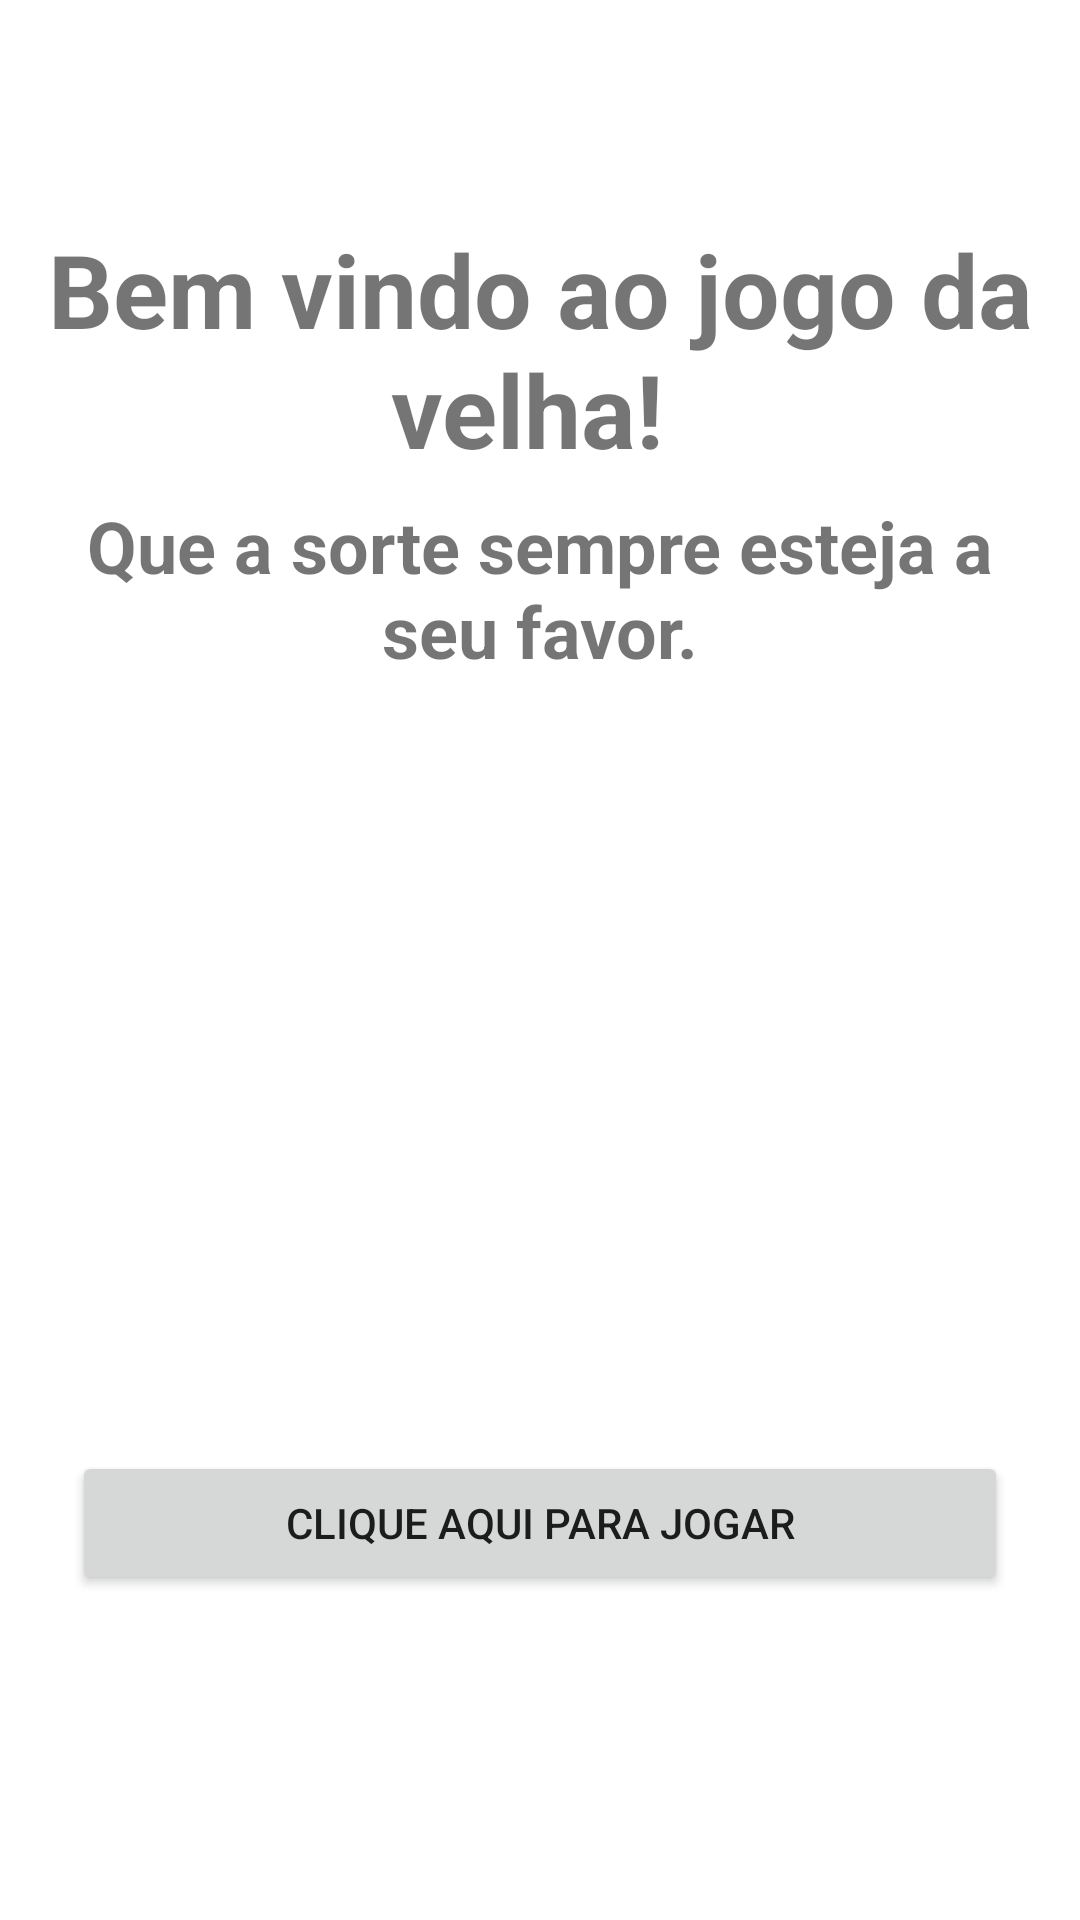

Reconstruct the res/layout file that produces this screen, plus the resources it refers to.
<!-- AndroidManifest.xml: application theme Theme.JogoDaVelha -->
<!-- res/layout/activity_main.xml -->
<?xml version="1.0" encoding="utf-8"?>
<androidx.constraintlayout.widget.ConstraintLayout xmlns:android="http://schemas.android.com/apk/res/android"
    xmlns:app="http://schemas.android.com/apk/res-auto"
    xmlns:tools="http://schemas.android.com/tools"
    android:layout_width="match_parent"
    android:layout_height="match_parent"
    tools:context=".MainActivity">

    <TextView
        android:id="@+id/textViewInicial2"
        android:layout_width="0dp"
        android:layout_height="wrap_content"
        android:layout_marginStart="24dp"
        android:layout_marginEnd="24dp"
        android:layout_marginBottom="200dp"
        android:text="Que a sorte sempre esteja a seu favor."
        android:textAlignment="center"
        android:textSize="24sp"
        android:textStyle="normal|bold"
        app:layout_constraintBottom_toBottomOf="parent"
        app:layout_constraintEnd_toEndOf="parent"
        app:layout_constraintHorizontal_bias="0.0"
        app:layout_constraintStart_toStartOf="parent"
        app:layout_constraintTop_toTopOf="parent"
        app:layout_constraintVertical_bias="0.437" />

    <TextView
        android:id="@+id/textViewInicial"
        android:layout_width="wrap_content"
        android:layout_height="wrap_content"
        android:layout_marginBottom="200dp"
        android:text="Bem vindo ao jogo da velha! "
        android:textAlignment="center"
        android:textSize="34sp"
        android:textStyle="normal|bold"
        app:layout_constraintBottom_toBottomOf="parent"
        app:layout_constraintEnd_toEndOf="parent"
        app:layout_constraintHorizontal_bias="1.0"
        app:layout_constraintStart_toStartOf="parent"
        app:layout_constraintTop_toTopOf="parent"
        app:layout_constraintVertical_bias="0.208" />

    <Button
        android:id="@+id/buttonInicial"
        android:layout_width="0dp"
        android:layout_height="wrap_content"
        android:layout_marginStart="24dp"
        android:layout_marginTop="62dp"
        android:layout_marginEnd="24dp"
        android:layout_marginBottom="24dp"
        android:text="CLIQUE AQUI PARA JOGAR"
        app:layout_constraintBottom_toBottomOf="parent"
        app:layout_constraintEnd_toEndOf="parent"
        app:layout_constraintHorizontal_bias="0.0"
        app:layout_constraintStart_toStartOf="parent"
        app:layout_constraintTop_toBottomOf="@+id/textViewInicial"
        app:layout_constraintVertical_bias="0.757" />

</androidx.constraintlayout.widget.ConstraintLayout>
<!-- resources referenced by this layout -->
<resources>
  <style name="Theme.JogoDaVelha" parent="Theme.MaterialComponents.DayNight.DarkActionBar">
          
          <item name="colorPrimary">@color/rose</item>
          <item name="colorPrimaryVariant">@color/purple_700</item>
          <item name="colorOnPrimary">@color/white</item>
          
          <item name="colorSecondary">@color/teal_200</item>
          <item name="colorSecondaryVariant">@color/teal_700</item>
          <item name="colorOnSecondary">@color/black</item>
          
          <item name="android:statusBarColor" tools:targetApi="l">?attr/colorPrimaryVariant</item>
          
      </style>
  <color name="rose">#A08586</color>
  <color name="purple_700">#FF3700B3</color>
  <color name="white">#FFFFFFFF</color>
  <color name="teal_200">#FF03DAC5</color>
  <color name="teal_700">#FF018786</color>
  <color name="black">#FF000000</color>
</resources>
